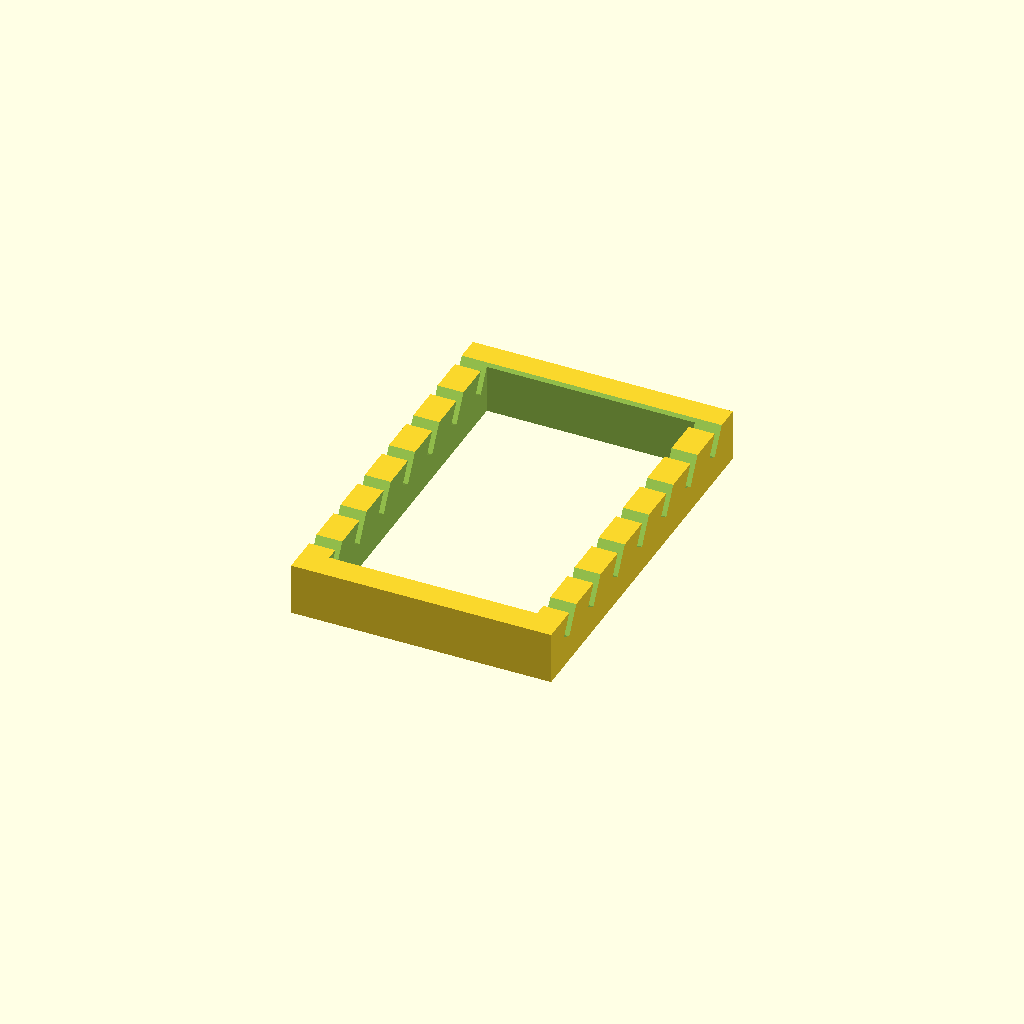
Cell 1: rendered with the file's own defaults.
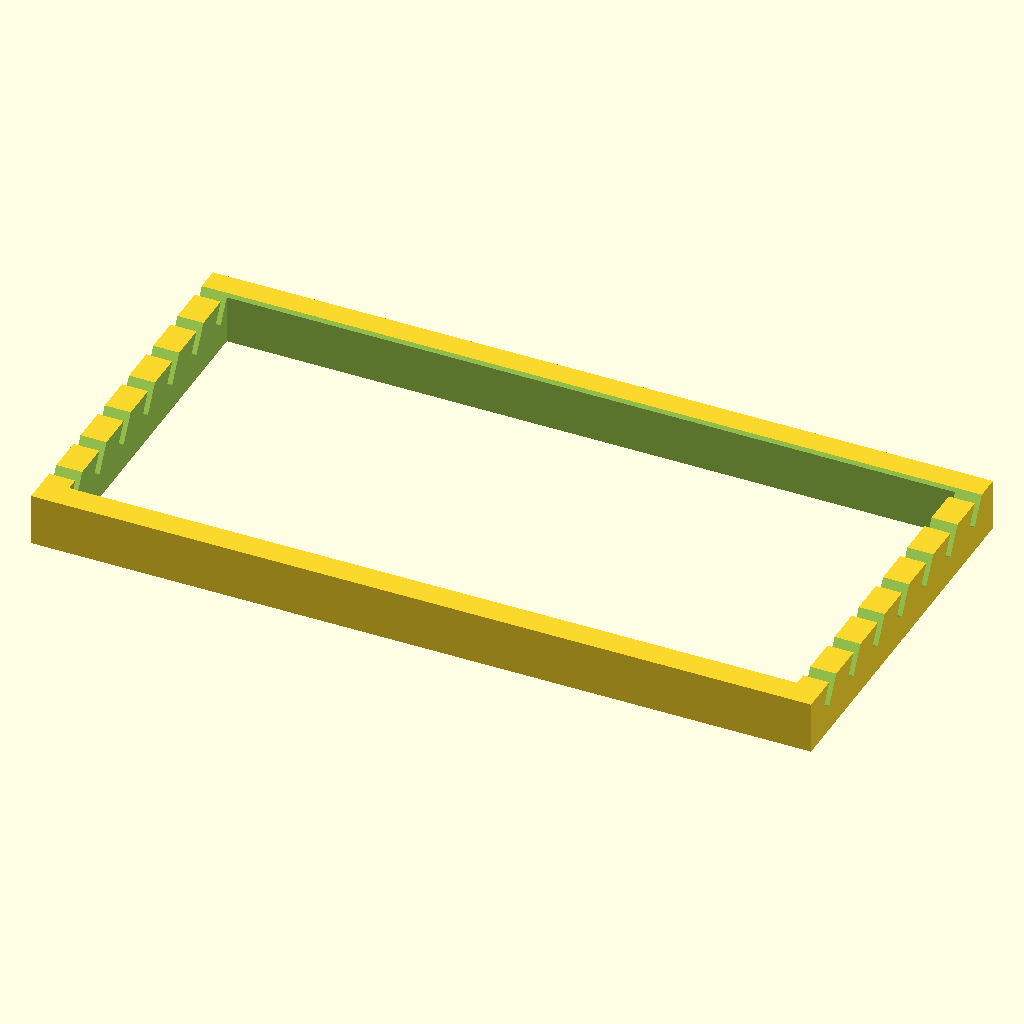
Cell 2: the same model with larghezza = 300.
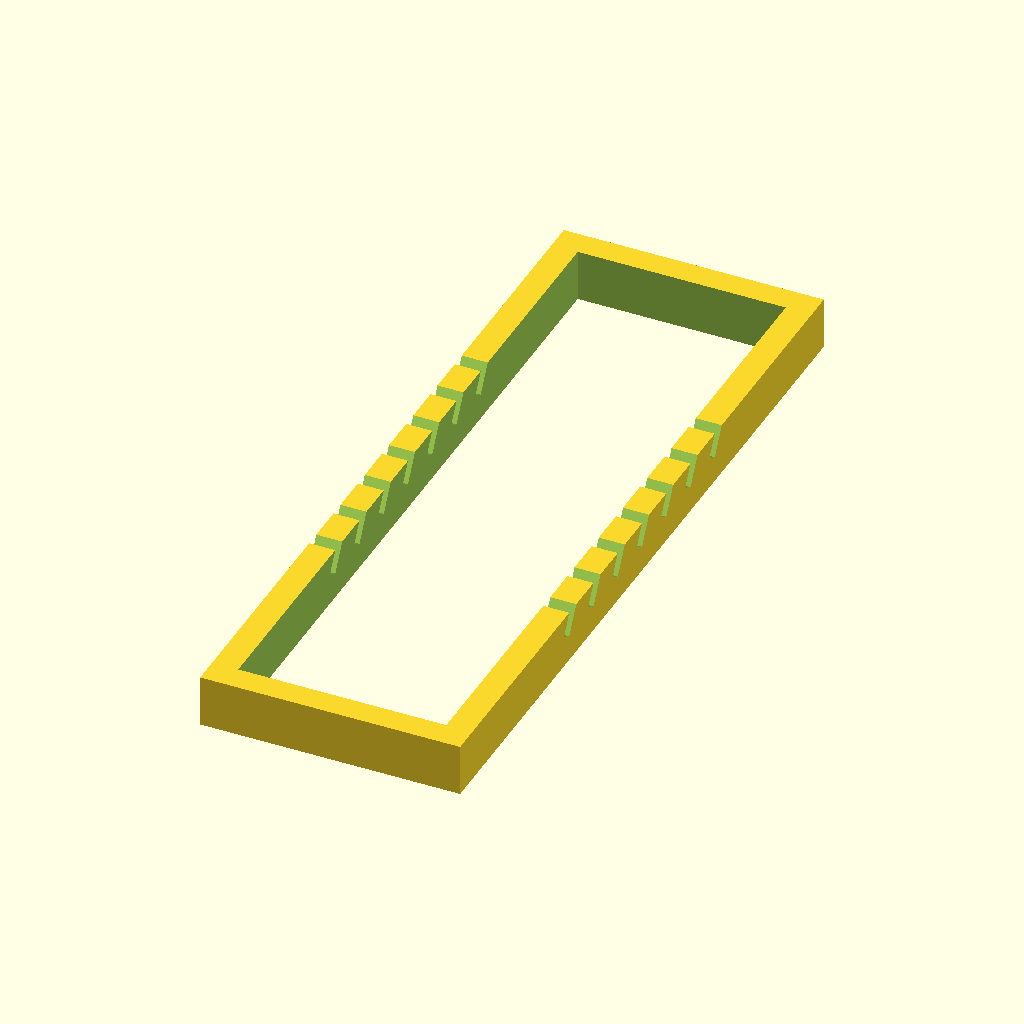
Cell 3: lunghezza = 300 (everything else at default).
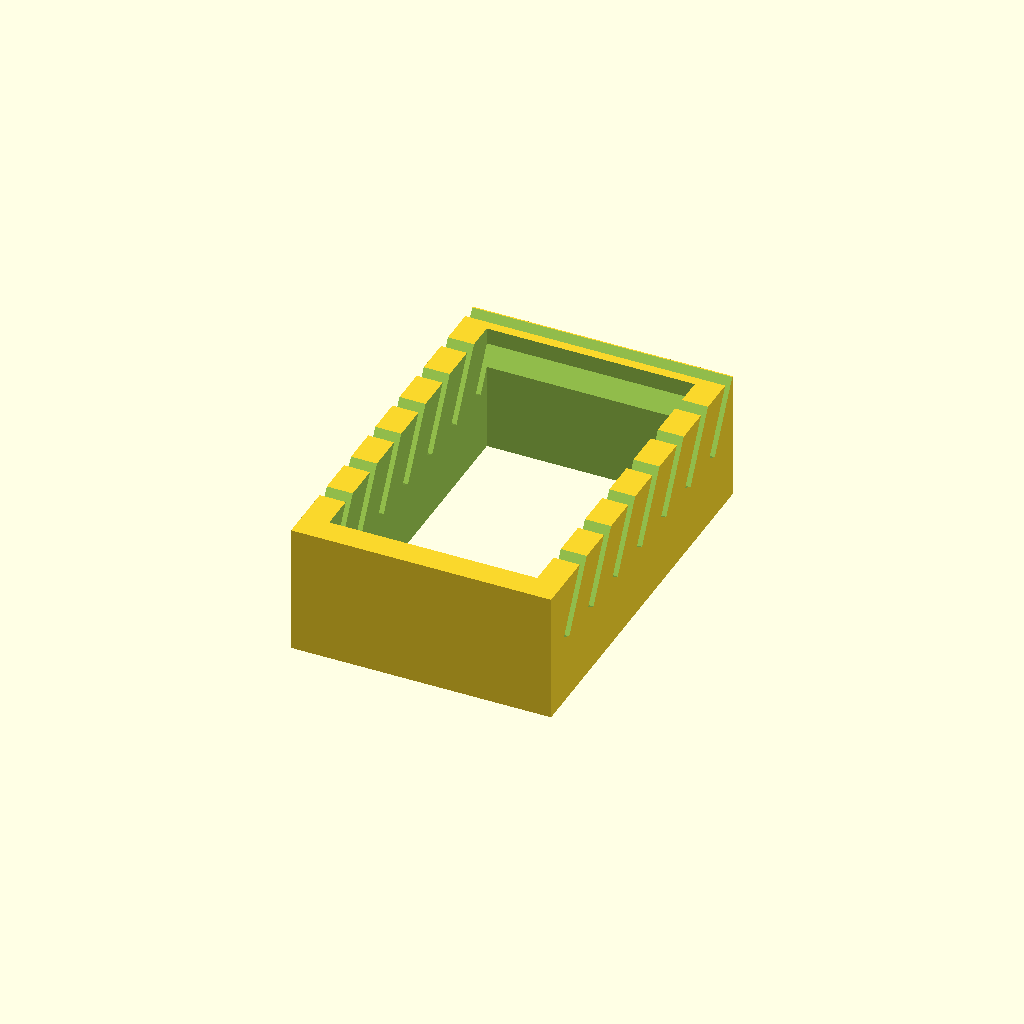
Cell 4 — altezza set to 50, the other parameters unchanged.
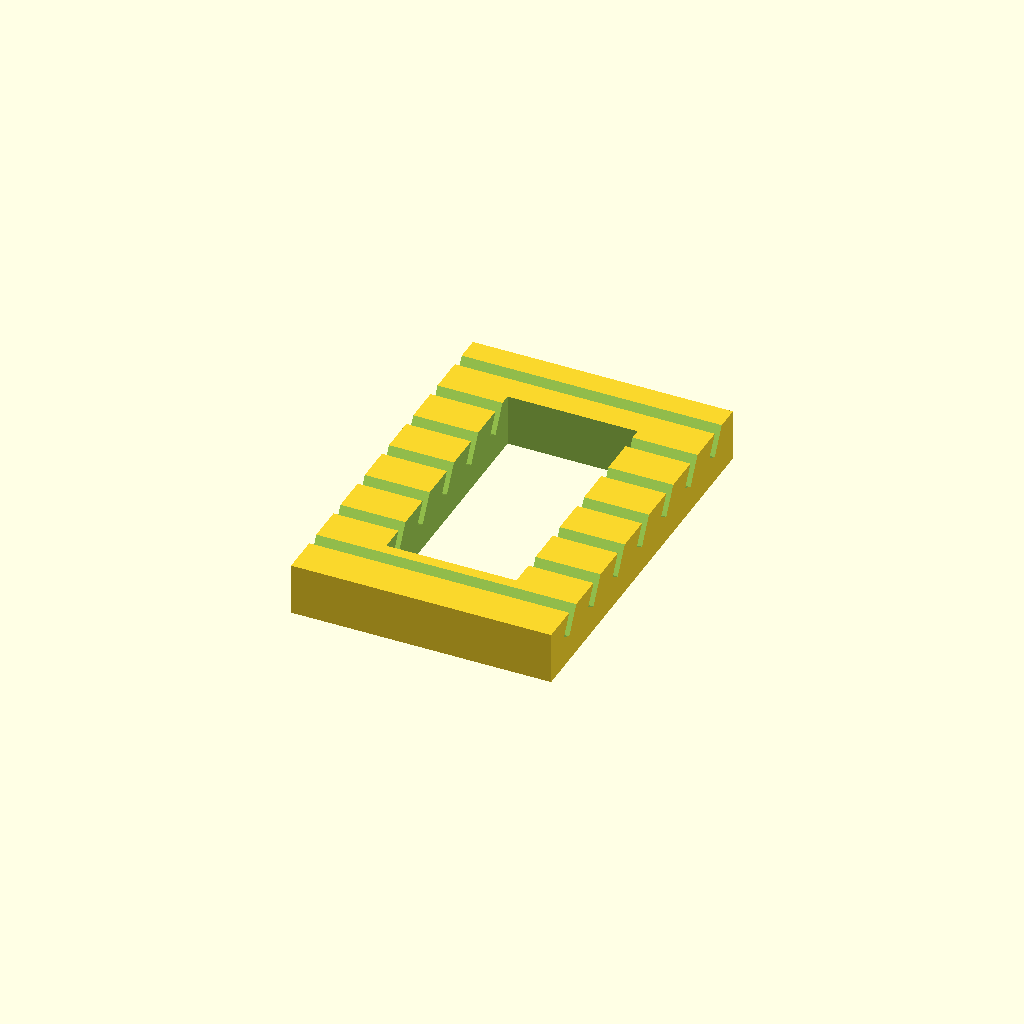
Cell 5: spessore = 50 (everything else at default).
All cells are drawn from one camera (rotation 55°, 0°, 25°, orthographic, colour scheme Cornfield), so only the parameter changes between them.
Source of the model, inputs/thingiverse/files/thing-344829/Customizable-Glass-Holder/glass-holder.scad:
larghezza=100; //[50:300]
lunghezza =150; //[50:300]
altezza=20; //[10:50]
spessore=20;//[10:50]
numero_tagli=7;//[1:15]
spessore_tagli=5; //[1:10]
inclinazione=60; //[45:90]
distanza_tagli=20;//[12:50]

difference(){
	difference(){
		cube([larghezza,lunghezza,altezza],true);
		cube([(larghezza-spessore),(lunghezza-spessore),(altezza+1)],true);
	}

	for(i = [-((numero_tagli/2)-1):(numero_tagli/2)])
			translate([(-(larghezza/2)-1),((i*(-distanza_tagli))+(distanza_tagli/2)),(0)])
			rotate([inclinazione,0,0])
			cube([larghezza+2,(lunghezza/2),spessore_tagli]);
}
Parameter table extracted from the source (name, type, default, range or options):
larghezza: number, default 100, range 50 to 300
lunghezza: number, default 150, range 50 to 300
altezza: number, default 20, range 10 to 50
spessore: number, default 20, range 10 to 50
numero_tagli: number, default 7, range 1 to 15
spessore_tagli: number, default 5, range 1 to 10
inclinazione: number, default 60, range 45 to 90
distanza_tagli: number, default 20, range 12 to 50
